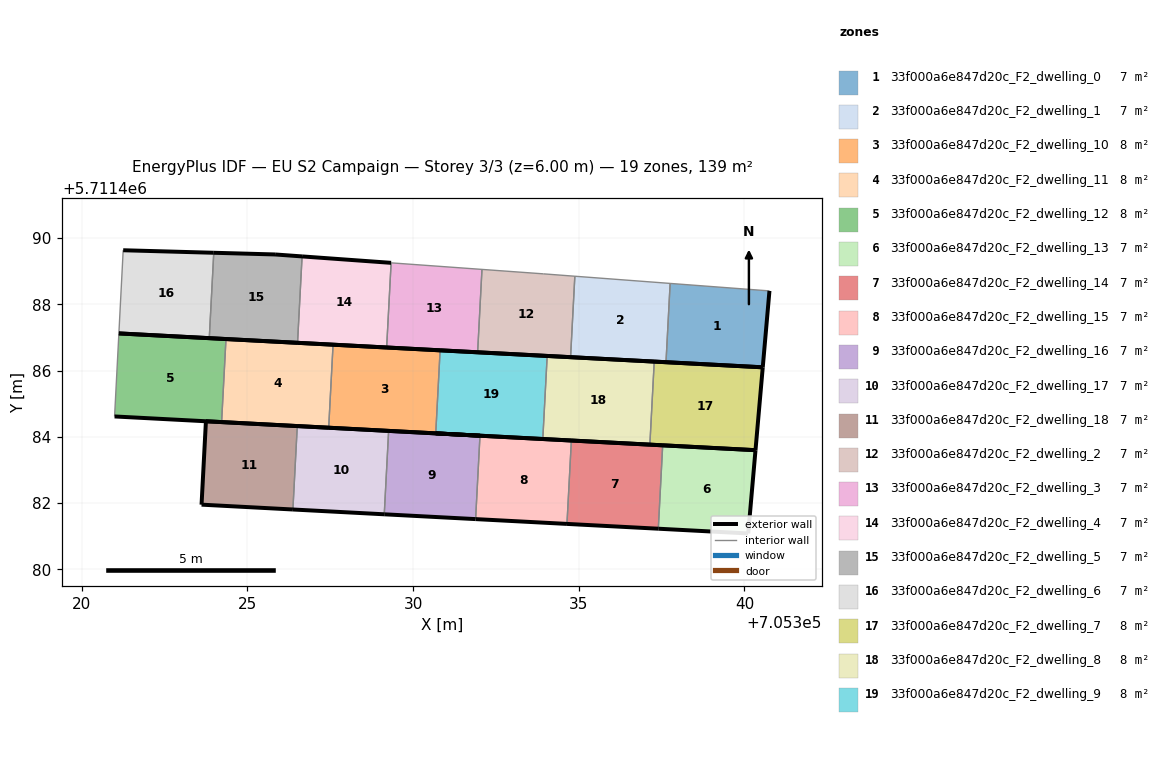
=== STOREY PLAN SPEC (per zone: floor XY polygon, exterior-wall plan segments, windows/doors) ===
zone 1: 33f000a6e847d20c_F2_dwelling_0  (7.0 m²)
  floor: (705340.55, 5711486.10) (705340.75, 5711488.41) (705337.76, 5711488.63) (705337.63, 5711486.25)
  exterior wall: (705340.75, 5711488.41) – (705340.55, 5711486.10)  [2.3 m]
  exterior wall: (705340.55, 5711486.10) – (705337.63, 5711486.25)  [2.9 m]
  interior walls: 2
zone 2: 33f000a6e847d20c_F2_dwelling_1  (7.0 m²)
  floor: (705337.63, 5711486.25) (705337.76, 5711488.63) (705334.88, 5711488.85) (705334.75, 5711486.41)
  exterior wall: (705337.63, 5711486.25) – (705334.75, 5711486.41)  [2.9 m]
  interior walls: 3
zone 3: 33f000a6e847d20c_F2_dwelling_10  (8.1 m²)
  floor: (705332.02, 5711484.04) (705330.68, 5711484.11) (705330.81, 5711486.61) (705327.58, 5711486.78) (705327.45, 5711484.28)
  exterior wall: (705327.58, 5711486.78) – (705330.81, 5711486.61)  [3.2 m]
  exterior wall: (705330.68, 5711484.11) – (705332.02, 5711484.04)  [1.3 m]
  exterior wall: (705332.02, 5711484.04) – (705327.45, 5711484.28)  [4.6 m]
  interior walls: 2
zone 4: 33f000a6e847d20c_F2_dwelling_11  (8.1 m²)
  floor: (705327.45, 5711484.28) (705327.58, 5711486.78) (705324.35, 5711486.95) (705324.22, 5711484.45)
  exterior wall: (705324.35, 5711486.95) – (705327.58, 5711486.78)  [3.2 m]
  exterior wall: (705327.45, 5711484.28) – (705324.22, 5711484.45)  [3.2 m]
  interior walls: 2
zone 5: 33f000a6e847d20c_F2_dwelling_12  (8.1 m²)
  floor: (705324.22, 5711484.45) (705324.35, 5711486.95) (705321.12, 5711487.12) (705320.99, 5711484.62)
  exterior wall: (705321.12, 5711487.12) – (705324.35, 5711486.95)  [3.2 m]
  exterior wall: (705324.22, 5711484.45) – (705320.99, 5711484.62)  [3.2 m]
  interior walls: 2
zone 6: 33f000a6e847d20c_F2_dwelling_13  (7.0 m²)
  floor: (705340.11, 5711481.08) (705340.33, 5711483.60) (705337.53, 5711483.75) (705337.40, 5711481.23)
  exterior wall: (705337.53, 5711483.75) – (705340.33, 5711483.60)  [2.8 m]
  exterior wall: (705340.33, 5711483.60) – (705340.11, 5711481.08)  [2.5 m]
  exterior wall: (705340.11, 5711481.08) – (705337.40, 5711481.23)  [2.7 m]
  interior walls: 1
zone 7: 33f000a6e847d20c_F2_dwelling_14  (7.0 m²)
  floor: (705337.40, 5711481.23) (705337.53, 5711483.75) (705334.78, 5711483.89) (705334.64, 5711481.37)
  exterior wall: (705334.78, 5711483.89) – (705337.53, 5711483.75)  [2.8 m]
  exterior wall: (705337.40, 5711481.23) – (705334.64, 5711481.37)  [2.8 m]
  interior walls: 2
zone 8: 33f000a6e847d20c_F2_dwelling_15  (7.0 m²)
  floor: (705334.64, 5711481.37) (705334.78, 5711483.89) (705332.02, 5711484.04) (705331.89, 5711481.52)
  exterior wall: (705332.02, 5711484.04) – (705334.78, 5711483.89)  [2.8 m]
  exterior wall: (705334.64, 5711481.37) – (705331.89, 5711481.52)  [2.8 m]
  interior walls: 2
zone 9: 33f000a6e847d20c_F2_dwelling_16  (7.0 m²)
  floor: (705331.89, 5711481.52) (705332.02, 5711484.04) (705329.26, 5711484.18) (705329.13, 5711481.66)
  exterior wall: (705329.26, 5711484.18) – (705332.02, 5711484.04)  [2.8 m]
  exterior wall: (705331.89, 5711481.52) – (705329.13, 5711481.66)  [2.8 m]
  interior walls: 2
zone 10: 33f000a6e847d20c_F2_dwelling_17  (7.0 m²)
  floor: (705329.13, 5711481.66) (705329.26, 5711484.18) (705326.50, 5711484.33) (705326.37, 5711481.81)
  exterior wall: (705326.50, 5711484.33) – (705329.26, 5711484.18)  [2.8 m]
  exterior wall: (705329.13, 5711481.66) – (705326.37, 5711481.81)  [2.8 m]
  interior walls: 2
zone 11: 33f000a6e847d20c_F2_dwelling_18  (7.0 m²)
  floor: (705326.37, 5711481.81) (705326.50, 5711484.33) (705323.75, 5711484.47) (705323.61, 5711481.95)
  exterior wall: (705323.61, 5711481.95) – (705323.75, 5711484.47)  [2.5 m]
  exterior wall: (705323.75, 5711484.47) – (705326.50, 5711484.33)  [2.8 m]
  exterior wall: (705326.37, 5711481.81) – (705323.61, 5711481.95)  [2.8 m]
  interior walls: 1
zone 12: 33f000a6e847d20c_F2_dwelling_2  (7.0 m²)
  floor: (705334.75, 5711486.41) (705334.88, 5711488.85) (705333.93, 5711488.92) (705332.08, 5711489.05) (705331.95, 5711486.55)
  exterior wall: (705334.75, 5711486.41) – (705331.95, 5711486.55)  [2.8 m]
  interior walls: 4
zone 13: 33f000a6e847d20c_F2_dwelling_3  (7.0 m²)
  floor: (705331.95, 5711486.55) (705332.08, 5711489.05) (705329.34, 5711489.25) (705329.20, 5711486.70)
  exterior wall: (705331.95, 5711486.55) – (705329.20, 5711486.70)  [2.7 m]
  interior walls: 3
zone 14: 33f000a6e847d20c_F2_dwelling_4  (7.0 m²)
  floor: (705329.20, 5711486.70) (705329.34, 5711489.25) (705326.65, 5711489.45) (705326.51, 5711486.84)
  exterior wall: (705326.65, 5711489.45) – (705329.34, 5711489.25)  [2.7 m]
  exterior wall: (705329.20, 5711486.70) – (705326.51, 5711486.84)  [2.7 m]
  interior walls: 2
zone 15: 33f000a6e847d20c_F2_dwelling_5  (7.0 m²)
  floor: (705326.51, 5711486.84) (705326.65, 5711489.45) (705325.83, 5711489.50) (705323.98, 5711489.56) (705323.85, 5711486.98)
  exterior wall: (705326.51, 5711486.84) – (705323.85, 5711486.98)  [2.7 m]
  exterior wall: (705323.98, 5711489.56) – (705325.83, 5711489.50)  [1.9 m]
  exterior wall: (705325.83, 5711489.50) – (705326.65, 5711489.45)  [0.8 m]
  interior walls: 2
zone 16: 33f000a6e847d20c_F2_dwelling_6  (7.0 m²)
  floor: (705323.85, 5711486.98) (705323.98, 5711489.56) (705321.25, 5711489.63) (705321.12, 5711487.12)
  exterior wall: (705321.25, 5711489.63) – (705323.98, 5711489.56)  [2.7 m]
  exterior wall: (705323.85, 5711486.98) – (705321.12, 5711487.12)  [2.7 m]
  interior walls: 2
zone 17: 33f000a6e847d20c_F2_dwelling_7  (8.1 m²)
  floor: (705340.33, 5711483.60) (705340.55, 5711486.10) (705337.28, 5711486.27) (705337.15, 5711483.76)
  exterior wall: (705337.28, 5711486.27) – (705340.55, 5711486.10)  [3.3 m]
  exterior wall: (705340.55, 5711486.10) – (705340.33, 5711483.60)  [2.5 m]
  exterior wall: (705340.33, 5711483.60) – (705337.15, 5711483.76)  [3.2 m]
  interior walls: 1
zone 18: 33f000a6e847d20c_F2_dwelling_8  (8.1 m²)
  floor: (705337.15, 5711483.76) (705337.28, 5711486.27) (705334.05, 5711486.44) (705333.91, 5711483.93)
  exterior wall: (705334.05, 5711486.44) – (705337.28, 5711486.27)  [3.2 m]
  exterior wall: (705337.15, 5711483.76) – (705333.91, 5711483.93)  [3.2 m]
  interior walls: 2
zone 19: 33f000a6e847d20c_F2_dwelling_9  (8.1 m²)
  floor: (705333.91, 5711483.93) (705334.05, 5711486.44) (705330.81, 5711486.61) (705330.68, 5711484.11)
  exterior wall: (705330.81, 5711486.61) – (705334.05, 5711486.44)  [3.2 m]
  exterior wall: (705333.91, 5711483.93) – (705330.68, 5711484.11)  [3.2 m]
  interior walls: 2

=== DERIVED (storey summary) ===
Building: EU S2 Campaign
Storey: 3 of 3  (floor level z = 6.00 m)
Storey gross floor area: 139.2 m²
Zones on this storey: 19
  - 33f000a6e847d20c_F2_dwelling_0: floor 7.0 m²; exterior wall 5.2 m (15.7 m²); WWR 0.0%
  - 33f000a6e847d20c_F2_dwelling_1: floor 7.0 m²; exterior wall 2.9 m (8.7 m²); WWR 0.0%
  - 33f000a6e847d20c_F2_dwelling_10: floor 8.1 m²; exterior wall 9.1 m (27.4 m²); WWR 0.0%
  - 33f000a6e847d20c_F2_dwelling_11: floor 8.1 m²; exterior wall 6.5 m (19.4 m²); WWR 0.0%
  - 33f000a6e847d20c_F2_dwelling_12: floor 8.1 m²; exterior wall 6.5 m (19.4 m²); WWR 0.0%
  - 33f000a6e847d20c_F2_dwelling_13: floor 7.0 m²; exterior wall 8.0 m (24.1 m²); WWR 0.0%
  - 33f000a6e847d20c_F2_dwelling_14: floor 7.0 m²; exterior wall 5.5 m (16.6 m²); WWR 0.0%
  - 33f000a6e847d20c_F2_dwelling_15: floor 7.0 m²; exterior wall 5.5 m (16.6 m²); WWR 0.0%
  - 33f000a6e847d20c_F2_dwelling_16: floor 7.0 m²; exterior wall 5.5 m (16.6 m²); WWR 0.0%
  - 33f000a6e847d20c_F2_dwelling_17: floor 7.0 m²; exterior wall 5.5 m (16.6 m²); WWR 0.0%
  - 33f000a6e847d20c_F2_dwelling_18: floor 7.0 m²; exterior wall 8.0 m (24.1 m²); WWR 0.0%
  - 33f000a6e847d20c_F2_dwelling_2: floor 7.0 m²; exterior wall 2.8 m (8.4 m²); WWR 0.0%
  - 33f000a6e847d20c_F2_dwelling_3: floor 7.0 m²; exterior wall 2.7 m (8.2 m²); WWR 0.0%
  - 33f000a6e847d20c_F2_dwelling_4: floor 7.0 m²; exterior wall 5.4 m (16.2 m²); WWR 0.0%
  - 33f000a6e847d20c_F2_dwelling_5: floor 7.0 m²; exterior wall 5.3 m (16.0 m²); WWR 0.0%
  - 33f000a6e847d20c_F2_dwelling_6: floor 7.0 m²; exterior wall 5.5 m (16.4 m²); WWR 0.0%
  - 33f000a6e847d20c_F2_dwelling_7: floor 8.1 m²; exterior wall 9.0 m (26.9 m²); WWR 0.0%
  - 33f000a6e847d20c_F2_dwelling_8: floor 8.1 m²; exterior wall 6.5 m (19.4 m²); WWR 0.0%
  - 33f000a6e847d20c_F2_dwelling_9: floor 8.1 m²; exterior wall 6.5 m (19.4 m²); WWR 0.0%
Zone adjacency (shared interzone walls):
  - 33f000a6e847d20c_F2_dwelling_0 ↔ 33f000a6e847d20c_F2_dwelling_1
  - 33f000a6e847d20c_F2_dwelling_1 ↔ 33f000a6e847d20c_F2_dwelling_2
  - 33f000a6e847d20c_F2_dwelling_10 ↔ 33f000a6e847d20c_F2_dwelling_11
  - 33f000a6e847d20c_F2_dwelling_10 ↔ 33f000a6e847d20c_F2_dwelling_9
  - 33f000a6e847d20c_F2_dwelling_11 ↔ 33f000a6e847d20c_F2_dwelling_12
  - 33f000a6e847d20c_F2_dwelling_13 ↔ 33f000a6e847d20c_F2_dwelling_14
  - 33f000a6e847d20c_F2_dwelling_14 ↔ 33f000a6e847d20c_F2_dwelling_15
  - 33f000a6e847d20c_F2_dwelling_15 ↔ 33f000a6e847d20c_F2_dwelling_16
  - 33f000a6e847d20c_F2_dwelling_16 ↔ 33f000a6e847d20c_F2_dwelling_17
  - 33f000a6e847d20c_F2_dwelling_17 ↔ 33f000a6e847d20c_F2_dwelling_18
  - 33f000a6e847d20c_F2_dwelling_2 ↔ 33f000a6e847d20c_F2_dwelling_3
  - 33f000a6e847d20c_F2_dwelling_3 ↔ 33f000a6e847d20c_F2_dwelling_4
  - 33f000a6e847d20c_F2_dwelling_4 ↔ 33f000a6e847d20c_F2_dwelling_5
  - 33f000a6e847d20c_F2_dwelling_5 ↔ 33f000a6e847d20c_F2_dwelling_6
  - 33f000a6e847d20c_F2_dwelling_7 ↔ 33f000a6e847d20c_F2_dwelling_8
  - 33f000a6e847d20c_F2_dwelling_8 ↔ 33f000a6e847d20c_F2_dwelling_9